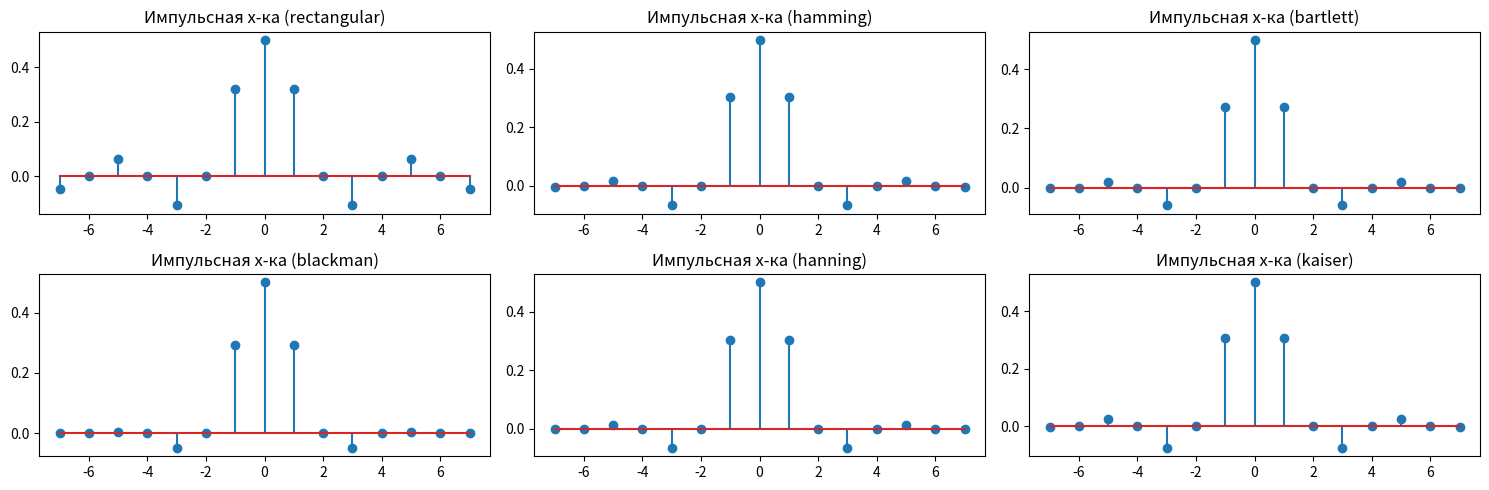
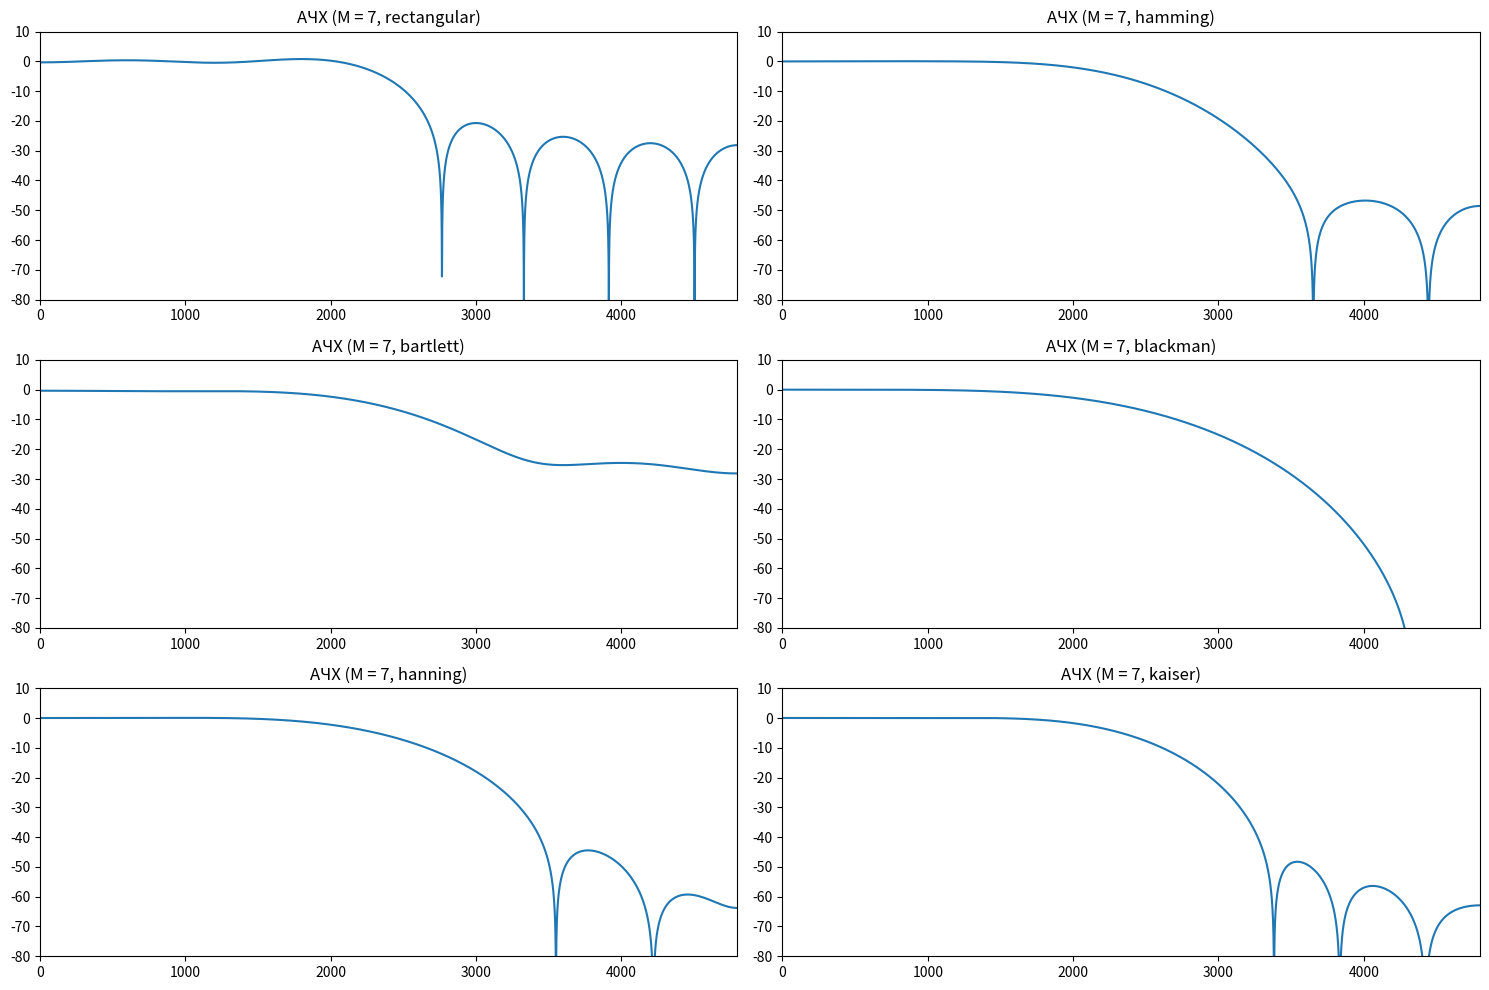
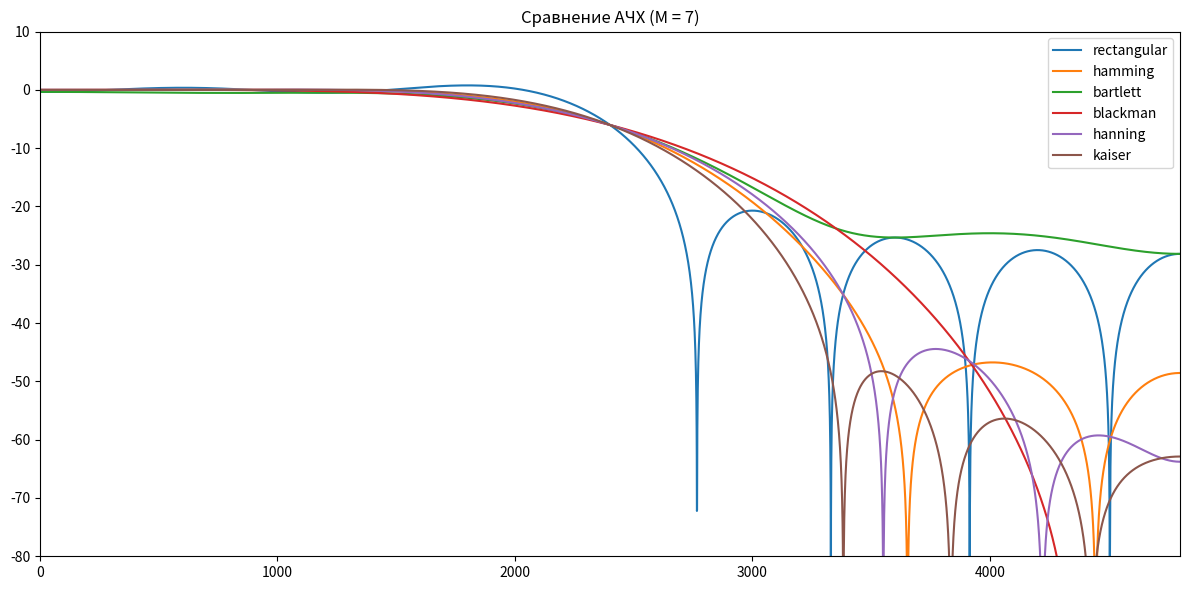

The script that saved these images, in order:
# две гармоники, фильтр, (Ханн, Хеминг, Барлей)
import numpy as np
import matplotlib.pyplot as plt
from scipy.fft import fft, fftfreq
from scipy.signal import freqz, lfilter

f1 = 2400
fs = 9600
wc = 2 * np.pi * f1 / fs

M_values = [7]
window_types = ['rectangular', 'hamming', 'bartlett', 'blackman', 'hanning', 'kaiser']

t = np.arange(0, 0.01, 1/fs)
signal_in = np.sin(2*np.pi*1000*t) + np.sin(2*np.pi*10000*t)

for M in M_values:
    n = np.arange(-M, M + 1)
    h_ideal = np.sin(wc * n) / (np.pi * n)
    h_ideal[M] = wc / np.pi

    # График для импульсных характеристик
    plt.figure(figsize=(15, 5))

    for i, window_type in enumerate(window_types):
        if window_type == 'rectangular':
            window = np.ones(2 * M + 1)
        elif window_type == 'kaiser':
            window = np.kaiser(2 * M + 1, beta=4)
        else:
            window = getattr(np, window_type)(2 * M + 1)

        h = h_ideal * window

        plt.subplot(2, 3, i + 1)
        plt.stem(n, h)
        plt.title(f'Импульсная х-ка ({window_type})')


    plt.tight_layout()
    plt.show()



    # График для АЧХ
    plt.figure(figsize=(15, 10))

    for i, window_type in enumerate(window_types):
        if window_type == 'rectangular':
            window = np.ones(2 * M + 1)
        elif window_type == 'kaiser':
            window = np.kaiser(2 * M + 1, beta=4)
        else:
            window = getattr(np, window_type)(2 * M + 1)

        h = h_ideal * window
        w, hf = freqz(h, worN=8000)
        f = w * fs / (2 * np.pi)

        plt.subplot(3, 2, i+1)
        plt.plot(f, 20 * np.log10(np.abs(hf)))
        plt.title(f'АЧХ (M = {M}, {window_type})')
        plt.xlim(0, fs/2)
        plt.ylim(-80, 10)

        print(f"Коэффициенты ИХ для M = {M}, {window_type}: {h}")

    plt.tight_layout()
    plt.show()


    # График сравнения АЧХ
    plt.figure(figsize=(12, 6))
    for window_type in window_types:
        if window_type == 'rectangular':
            window = np.ones(2 * M + 1)
        elif window_type == 'kaiser':
            window = np.kaiser(2 * M + 1, beta=4)
        else:
            window = getattr(np, window_type)(2 * M + 1)
        h = h_ideal * window
        w, hf = freqz(h, worN=8000)
        f = w * fs / (2 * np.pi)
        plt.plot(f, 20 * np.log10(np.abs(hf)), label=window_type)

    plt.title(f'Сравнение АЧХ (M = {M})')
    plt.xlim(0, fs/2)
    plt.ylim(-80, 10)
    plt.legend()
    plt.tight_layout()
    plt.show()